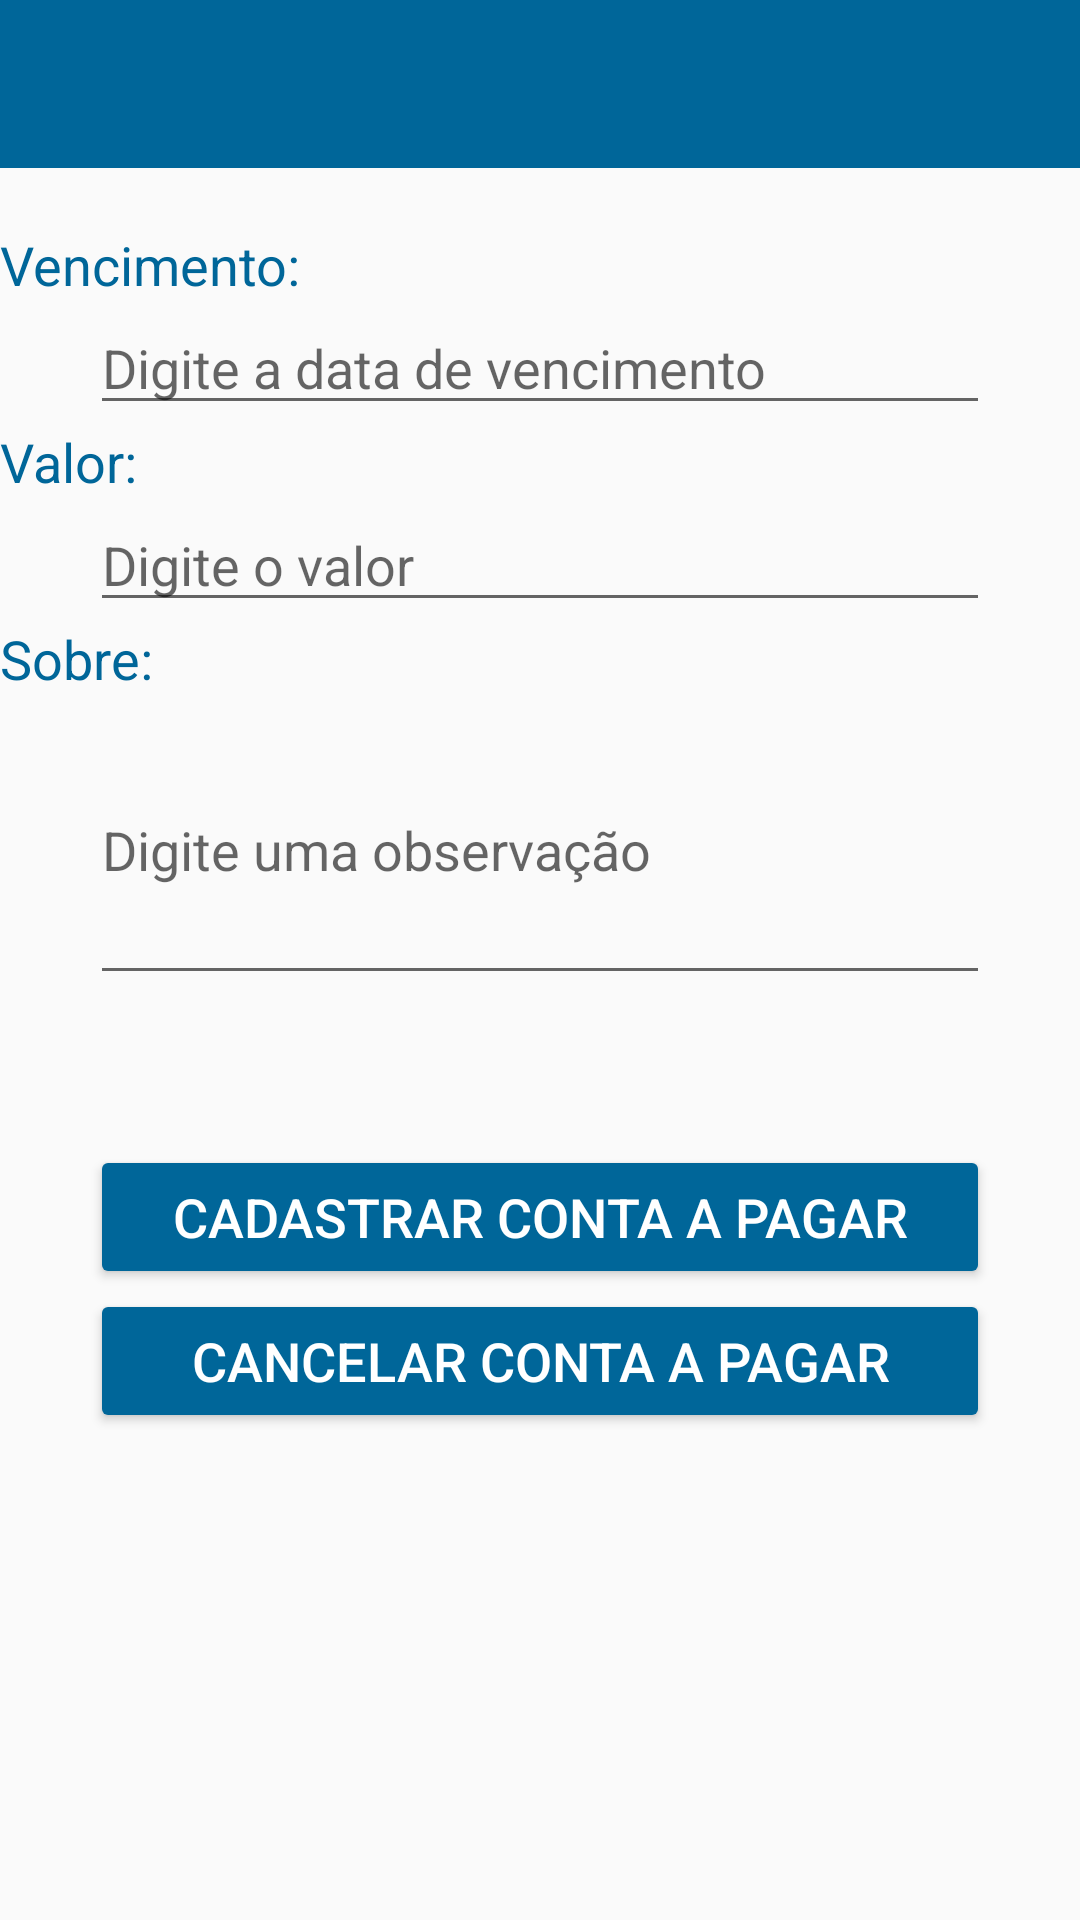

Produce the Android XML layout that renders to this screen, including the resource entries it uses.
<!-- AndroidManifest.xml: application theme AppTheme -->
<!-- res/layout/activity_liq_contas_pagar.xml -->
<?xml version="1.0" encoding="utf-8"?>
<android.support.v4.widget.DrawerLayout xmlns:android="http://schemas.android.com/apk/res/android"
    xmlns:app="http://schemas.android.com/apk/res-auto"
    xmlns:tools="http://schemas.android.com/tools"
    android:layout_width="match_parent"
    android:layout_height="match_parent"
    tools:context=".ui.LiqContasPagar"
    android:id="@+id/drawer_layout">

    <LinearLayout
    android:layout_width="match_parent"
    android:layout_height="match_parent"
    android:orientation="vertical">


        <android.support.v7.widget.Toolbar
            android:layout_width="match_parent"
            android:layout_height="?attr/actionBarSize"
            android:background="@color/colorPrimary"
            android:theme="@style/Widget.AppCompat.ActionBar"
            app:titleTextColor="#ffffff"
            android:id="@+id/toolbar"></android.support.v7.widget.Toolbar>

    <ScrollView
        android:layout_width="match_parent"
        android:layout_height="wrap_content">
        <RelativeLayout
            android:layout_width="match_parent"
            android:layout_height="match_parent">

            <TextView
                android:id="@+id/centralizador"
                android:layout_width="50dp"
                android:layout_height="20dp"
                android:layout_centerHorizontal="true"

                />

            <TextView
                android:id="@+id/labelDataVencimento"
                android:layout_width="wrap_content"
                android:layout_height="wrap_content"
                android:hint="Vencimento:"
                android:textSize="18dp"
                android:textColorHint="@color/colorPrimary"
                android:layout_below="@+id/centralizador"/>


            <EditText
                android:id="@+id/campoDataVencimento"
                android:layout_width="300dp"
                android:layout_height="wrap_content"
                android:layout_centerHorizontal="true"
                android:hint="Digite a data de vencimento"
                android:textSize="18dp"
                android:layout_below="@id/labelDataVencimento"
                />
            <TextView
                android:id="@+id/labelValores"
                android:layout_width="wrap_content"
                android:layout_height="wrap_content"
                android:hint="Valor:"
                android:textSize="18dp"
                android:textColorHint="@color/colorPrimary"
                android:layout_below="@+id/campoDataVencimento"/>


            <EditText
                android:id="@+id/campoValores"
                android:layout_width="300dp"
                android:layout_height="wrap_content"
                android:layout_centerHorizontal="true"
                android:hint="Digite o valor"
                android:textSize="18dp"
                android:layout_below="@id/labelValores"
                />



            <TextView
                android:id="@+id/labelObservacao"
                android:layout_width="wrap_content"
                android:layout_height="wrap_content"
                android:hint="Sobre:"
                android:textSize="18dp"
                android:textColorHint="@color/colorPrimary"
                android:layout_below="@+id/campoValores"/>

            <EditText
                android:id="@+id/campoObservacao"
                android:layout_width="300dp"
                android:layout_height="100dp"
                android:layout_centerHorizontal="true"
                android:hint="Digite uma observação"
                android:textSize="18dp"
                android:layout_below="@id/labelObservacao"
                />

            <TextView
                android:id="@+id/espacoVazio1"
                android:layout_width="50dp"
                android:layout_height="50dp"
                android:layout_centerHorizontal="true"
                android:layout_below="@id/campoObservacao"
                />

            <Button
                android:id="@+id/botaoCadastrarLiqPagar"
                android:layout_width="300dp"
                android:layout_height="wrap_content"
                android:text="Cadastrar conta a pagar"
                android:layout_below="@+id/espacoVazio1"
                android:textSize="18dp"
                android:layout_centerHorizontal="true"
                android:theme="@style/AppTheme.Button"
                />


            <Button
                android:id="@+id/botaoCancelarLiqPagar"
                android:layout_width="300dp"
                android:layout_height="wrap_content"
                android:text="Cancelar conta a pagar"
                android:layout_below="@+id/botaoCadastrarLiqPagar"
                android:textSize="18dp"
                android:layout_centerHorizontal="true"
                android:theme="@style/AppTheme.Button"
                />

        </RelativeLayout>
    </ScrollView>

</LinearLayout>

<android.support.design.widget.NavigationView
android:layout_width="wrap_content"
android:layout_height="match_parent"
android:layout_gravity="start"
android:id="@+id/navigation_view"
app:menu="@menu/menu_lateral"
app:headerLayout="@layout/drawer_header">
</android.support.design.widget.NavigationView>

</android.support.v4.widget.DrawerLayout>
<!-- res/layout/drawer_header.xml (included above) -->
<?xml version="1.0" encoding="utf-8"?>
<LinearLayout xmlns:android="http://schemas.android.com/apk/res/android"
    android:orientation="vertical"
    android:layout_width="match_parent"
    android:layout_height="0dp"
    android:background="#DC143C"

    >

</LinearLayout>
<!-- resources referenced by this layout -->
<resources>
  <color name="colorPrimary">#006699</color>
  <style name="AppTheme.Button" parent="Widget.AppCompat.Button.Borderless.Colored">
          <item name="colorButtonNormal">@color/colorPrimary</item>
          <item name="android:textColor">#FFFFFF</item>
      </style>
  <style name="AppTheme" parent="Theme.AppCompat.Light.NoActionBar">
          
          <item name="colorPrimary">@color/colorPrimary</item>
          <item name="colorPrimaryDark">@color/colorPrimaryDark</item>
          <item name="colorAccent">@color/colorAccent</item>
          <item name="android:statusBarColor">#204060</item>
  
      </style>
  <color name="colorPrimaryDark">#ffffff</color>
  <color name="colorAccent">#D81B60</color>
</resources>
